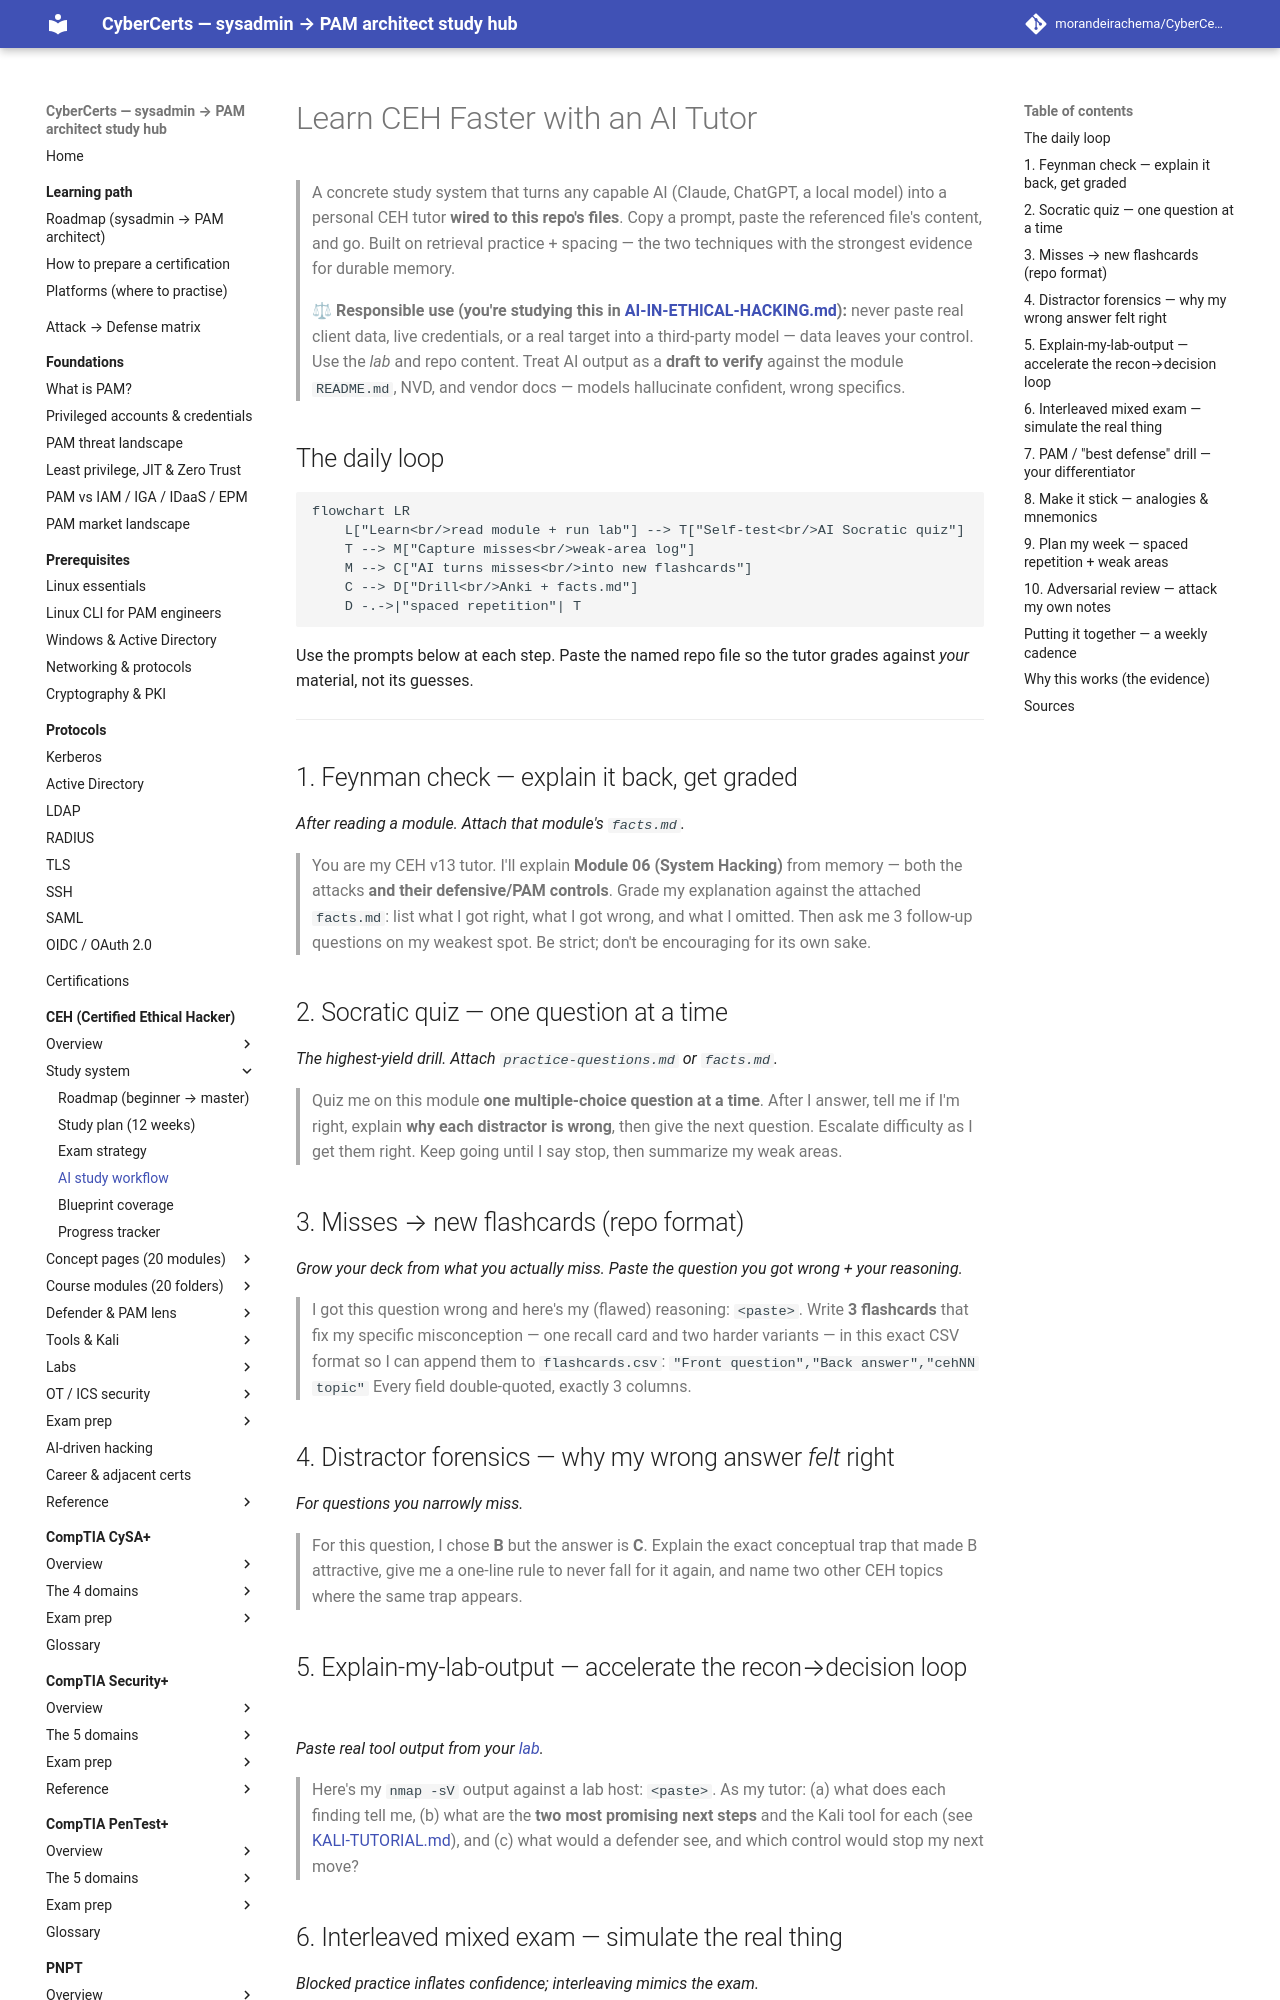

repository: morandeirachema/CyberCerts · page: certs/ceh/AI-STUDY-WORKFLOW/index.html · generator: mkdocs

# Learn CEH Faster with an AI Tutor

> A concrete study system that turns any capable AI (Claude, ChatGPT, a local model) into a personal CEH tutor **wired to this repo's files**. Copy a prompt, paste the referenced file's content, and go. Built on retrieval practice + spacing — the two techniques with the strongest evidence for durable memory.

> **⚖ Responsible use (you're studying this in [AI-IN-ETHICAL-HACKING.md](AI-IN-ETHICAL-HACKING.md)):** never paste real client data, live credentials, or a real target into a third-party model — data leaves your control. Use the *lab* and repo content. Treat AI output as a **draft to verify** against the module `README.md`, NVD, and vendor docs — models hallucinate confident, wrong specifics.

## The daily loop

```mermaid
flowchart LR
    L["Learn<br/>read module + run lab"] --> T["Self-test<br/>AI Socratic quiz"]
    T --> M["Capture misses<br/>weak-area log"]
    M --> C["AI turns misses<br/>into new flashcards"]
    C --> D["Drill<br/>Anki + facts.md"]
    D -.->|"spaced repetition"| T
```

Use the prompts below at each step. Paste the named repo file so the tutor grades against *your* material, not its guesses.

---

## 1. Feynman check — explain it back, get graded
*After reading a module. Attach that module's `facts.md`.*

> You are my CEH v13 tutor. I'll explain **Module 06 (System Hacking)** from memory — both the attacks **and their defensive/PAM controls**. Grade my explanation against the attached `facts.md`: list what I got right, what I got wrong, and what I omitted. Then ask me 3 follow-up questions on my weakest spot. Be strict; don't be encouraging for its own sake.

## 2. Socratic quiz — one question at a time
*The highest-yield drill. Attach `practice-questions.md` or `facts.md`.*

> Quiz me on this module **one multiple-choice question at a time**. After I answer, tell me if I'm right, explain **why each distractor is wrong**, then give the next question. Escalate difficulty as I get them right. Keep going until I say stop, then summarize my weak areas.

## 3. Misses → new flashcards (repo format)
*Grow your deck from what you actually miss. Paste the question you got wrong + your reasoning.*

> I got this question wrong and here's my (flawed) reasoning: `<paste>`. Write **3 flashcards** that fix my specific misconception — one recall card and two harder variants — in this exact CSV format so I can append them to `flashcards.csv`:
> `"Front question","Back answer","cehNN topic"`
> Every field double-quoted, exactly 3 columns.

## 4. Distractor forensics — why my wrong answer *felt* right
*For questions you narrowly miss.*

> For this question, I chose **B** but the answer is **C**. Explain the exact conceptual trap that made B attractive, give me a one-line rule to never fall for it again, and name two other CEH topics where the same trap appears.
